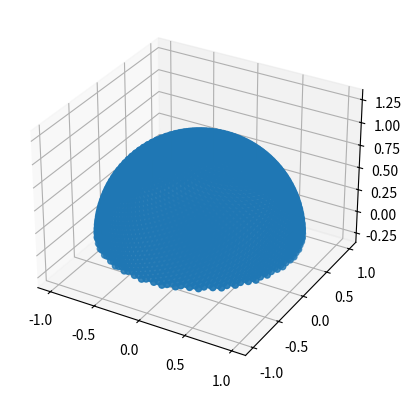

The matplotlib source for this figure: (Note: this script raises an exception after producing the figure.)
from numpy import pi, cos, sin, arccos, arange
import numpy as np
import mpl_toolkits.mplot3d
import matplotlib.pyplot as plt


def create_sphere(num_pts, factor=1.1, plot=False):
    tot_num_pts = factor * num_pts
    indices = arange(0, tot_num_pts, dtype=float)  # + 0.5

    #     phi = arccos(1 - 2*indices/num_pts)[:num_pts//2]
    phi = arccos(1 - factor * indices / tot_num_pts)  # [:num_pts//2]
    theta = (pi) * (1 + 5**0.5) * indices  # [:num_pts//2]

    x = cos(theta) * sin(phi)
    y = sin(theta) * sin(phi)
    z = cos(phi)
    if plot:
        n = num_pts
        fig = plt.figure()
        ax = plt.axes(projection="3d")
        ax.scatter(x[:n], y[:n], z[:n])
        ax.axis("equal")
        plt.show()
    return {"phi": theta, "theta": phi, "x": x, "y": y, "z": z}


def transform_flat(theta, phi):
    r = phi
    x = r * cos(theta)
    y = r * sin(theta)
    z = cos(phi)

    fig = go.Figure(
        data=[go.Mesh3d(z=(z), x=(x), y=(y), intensity=z, colorscale="Viridis")]
    )  # , opacity=0.5, color='rgba(244,22,100,0.6)')])
    fig.update_layout(title="Mt Bruno Elevation", autosize=False)
    fig.show()


#     fig = plt.figure()
#     ax = fig.add_subplot(projection='polar')
#     ax.scatter(theta, r)
#     plt.show()

if __name__ == "__main__":
    data = create_sphere(3000, factor=2, plot=True)
    phi = data["phi"]
    theta = data["theta"]
    transform_flat(theta, phi)
